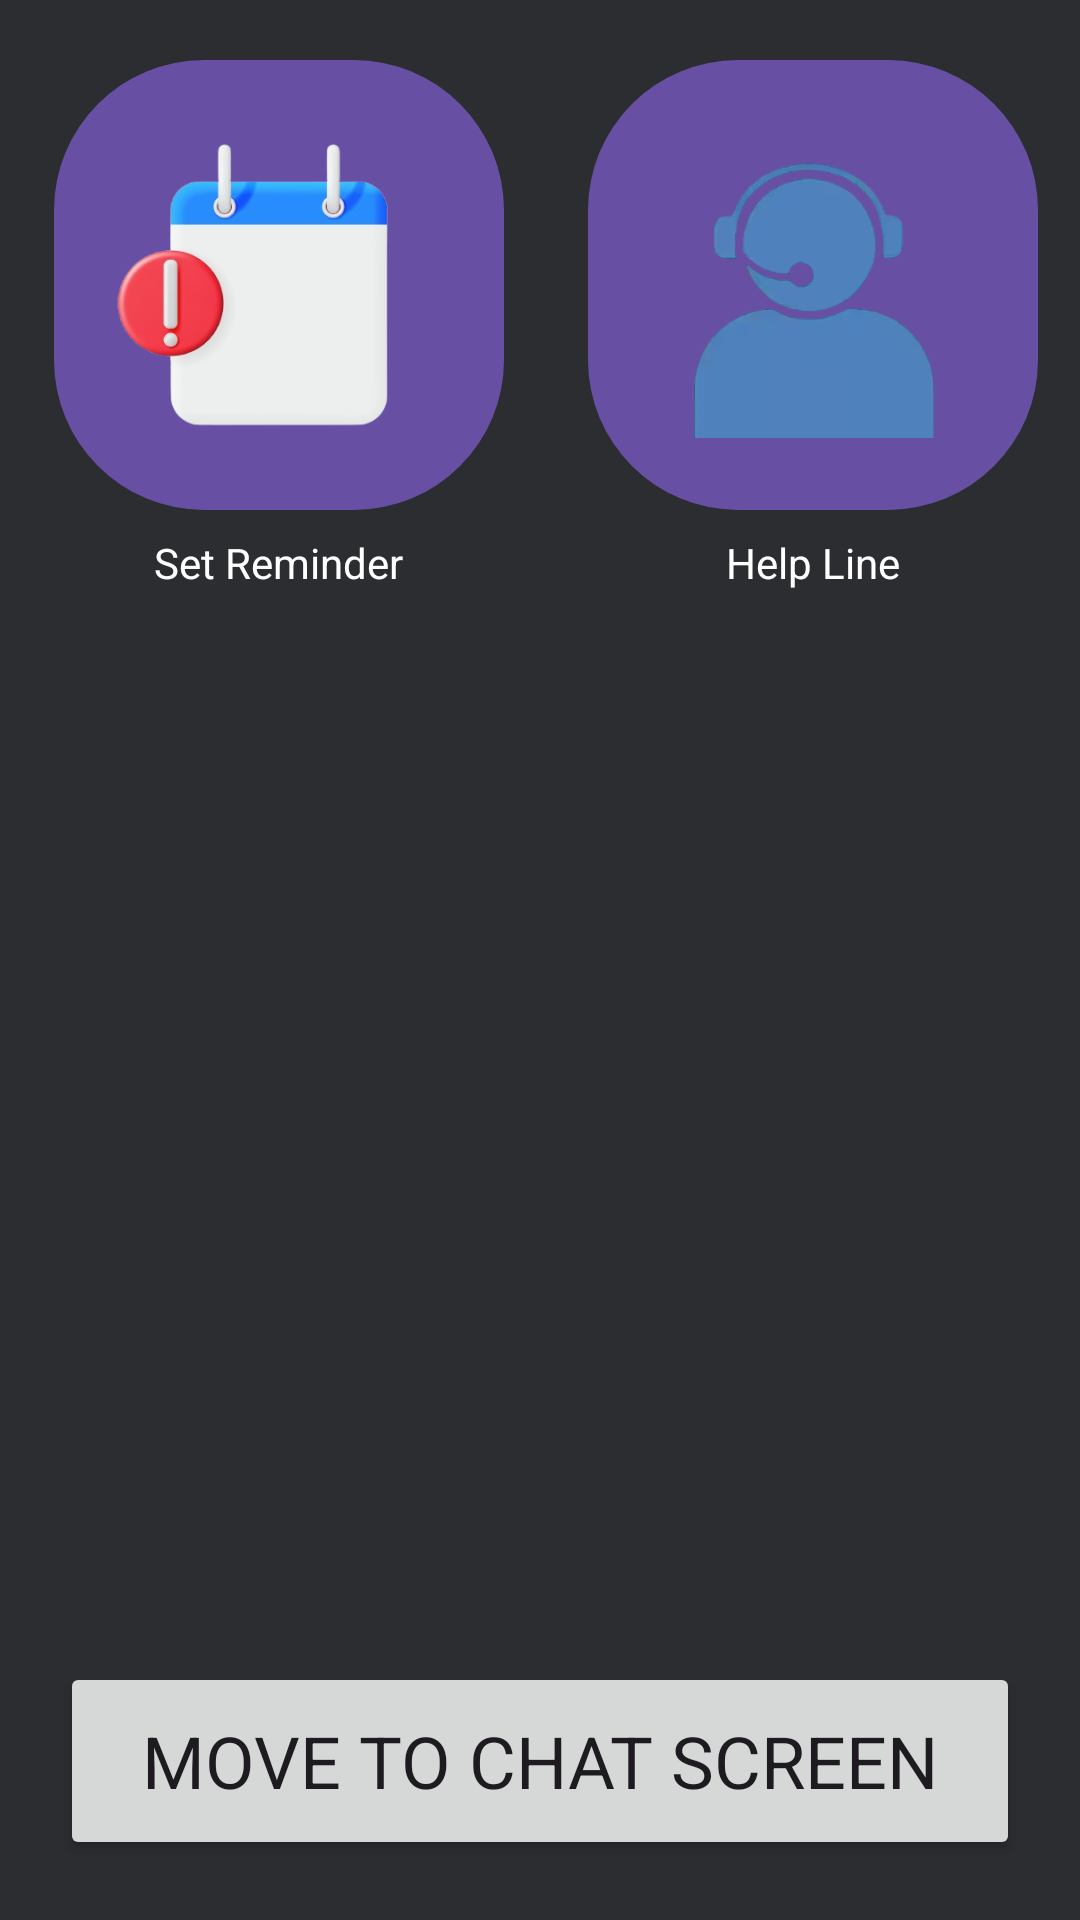

Android layout source for this screen:
<!-- AndroidManifest.xml: application theme Theme.EasyChatGPT -->
<!-- res/layout/fragment_robotlist_screen.xml -->
<?xml version="1.0" encoding="utf-8"?>
<FrameLayout xmlns:android="http://schemas.android.com/apk/res/android"
    xmlns:tools="http://schemas.android.com/tools"
    android:layout_width="match_parent"
    android:layout_height="match_parent"
    android:background="#2B2D31"
    tools:context=".fragments.RobotListScreenFragment">

    
    <LinearLayout
        android:layout_width="wrap_content"
        android:layout_height="wrap_content"
        android:layout_gravity="top|center_horizontal"
        android:orientation="horizontal"
        android:layout_marginTop="20dp">

        
        <LinearLayout
            android:layout_width="166dp"
            android:layout_height="match_parent"
            android:gravity="center"
            android:orientation="vertical">

            
            <ImageView
                android:id="@+id/calendarButton"
                android:layout_width="150dp"
                android:layout_height="150dp"
                android:background="@drawable/circular_background"
                android:contentDescription="Set Reminder"
                android:padding="0dp"
                android:scaleType="centerInside"
                android:src="@drawable/calender" />

            
            <TextView
                android:id="@+id/calendarText"
                android:layout_width="wrap_content"
                android:layout_height="wrap_content"
                android:layout_marginTop="8dp"
                android:text="Set Reminder"
                android:textAlignment="center"
                android:textColor="@color/white" />
        </LinearLayout>

        
        <LinearLayout
            android:layout_width="158dp"
            android:layout_height="match_parent"
            android:layout_marginStart="16dp"
            android:gravity="center"
            android:orientation="vertical">

            
            <ImageView
                android:id="@+id/helpLineButton"
                android:layout_width="150dp"
                android:layout_height="150dp"
                android:background="@drawable/circular_background"
                android:contentDescription="Help Line Contacts"
                android:padding="24dp"
                android:scaleType="centerInside"
                android:src="@drawable/helpline" />

            
            <TextView
                android:id="@+id/helpLineText"
                android:layout_width="wrap_content"
                android:layout_height="wrap_content"
                android:layout_marginTop="8dp"
                android:text="Help Line"
                android:textAlignment="center"
                android:textColor="@color/white" />
        </LinearLayout>

    </LinearLayout>

    
    <Button
        android:id="@+id/moveChatbtn"
        android:layout_width="match_parent"
        android:layout_height="66dp"
        android:layout_gravity="bottom|center_horizontal"
        android:text="Move to Chat Screen"
        android:textSize="24sp"
        android:layout_marginBottom="20dp"
        android:layout_marginRight="20dp"
        android:layout_marginLeft="20dp"/>

</FrameLayout>
<!-- resources referenced by this layout -->
<resources>
  <color name="white">#FFFFFFFF</color>
  <!-- drawable calender: png bitmap (drawable, 57756 bytes) -->
  <!-- drawable circular_background (drawable) -->
  <shape xmlns:android="http://schemas.android.com/apk/res/android">
      <solid android:color="?attr/colorPrimary" />
      <corners android:radius="50dp" /> 
  </shape>
  <!-- drawable helpline: png bitmap (drawable, 56664 bytes) -->
  <style name="Theme.EasyChatGPT" parent="Base.Theme.EasyChatGPT" />
  <style name="Base.Theme.EasyChatGPT" parent="Theme.Material3.Light.NoActionBar">
          
          
          <item name="fontFamily">@font/ubuntu_mono_regular</item>
          <item name="android:statusBarColor">@color/black</item>
      </style>
  <color name="black">#FF000000</color>
</resources>
